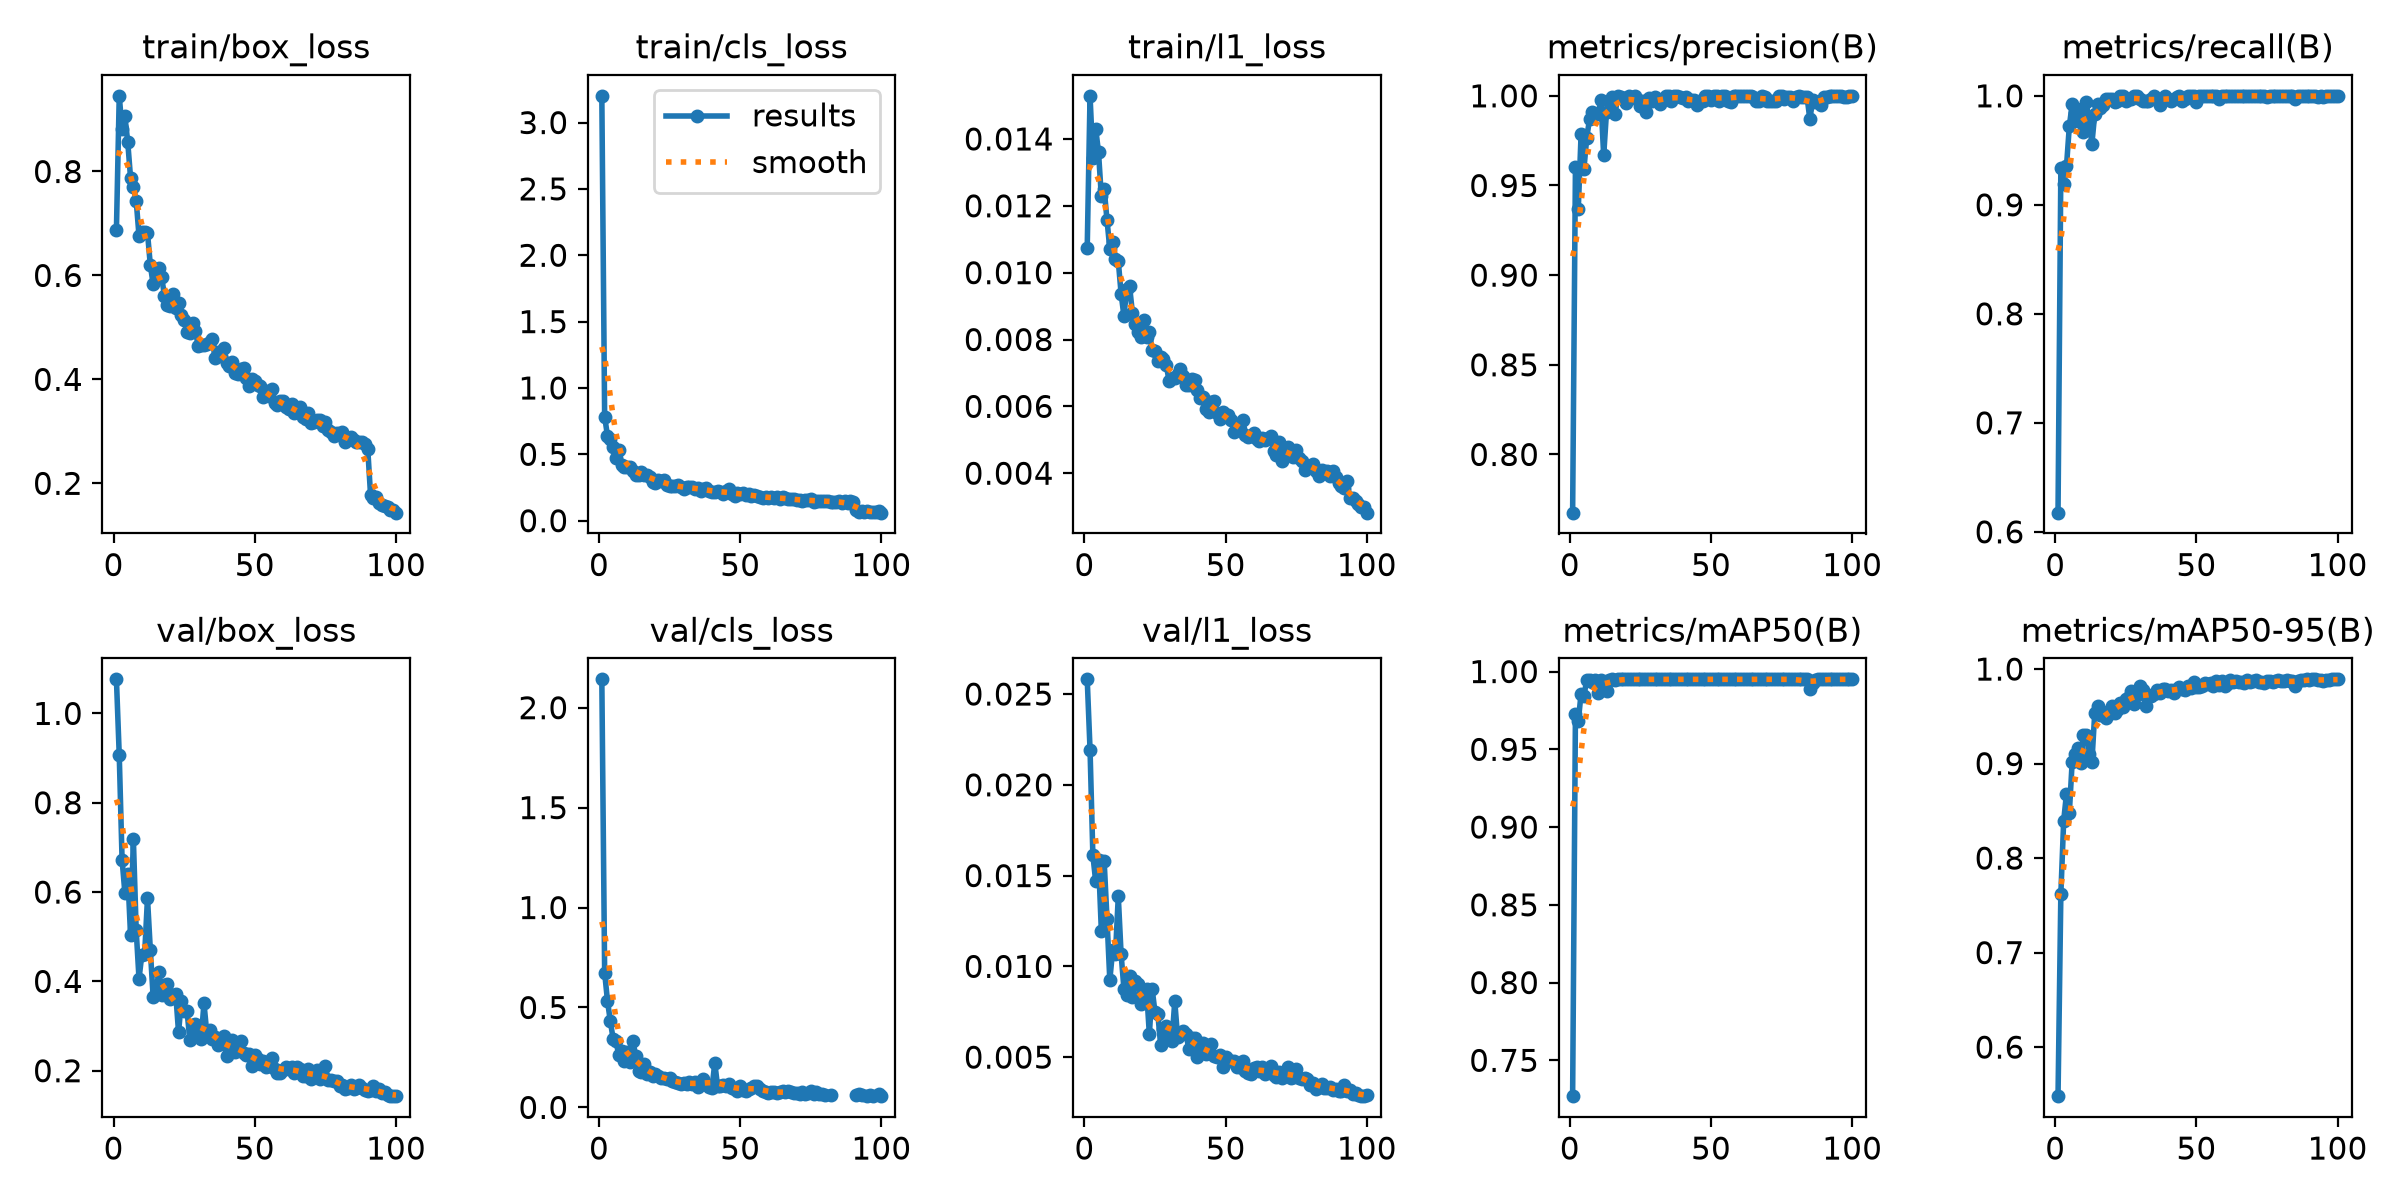

The data file committed next to this chart (first rows):
epoch, time, train/box_loss, train/cls_loss, train/l1_loss, metrics/precision(B), metrics/recall(B), metrics/mAP50(B), metrics/mAP50-95(B), val/box_loss, val/cls_loss, val/l1_loss, lr/pg0, lr/pg1, lr/pg2
1, 29.77, 0.6874, 3.201, 0.01075, 0.7675, 0.6176, 0.727, 0.5481, 1.076, 2.142, 0.02581, 0.0006632, 0.0006632, 0.0006632
2, 58.19, 0.9456, 0.7841, 0.01529, 0.9601, 0.9334, 0.973, 0.7617, 0.9064, 0.6748, 0.02193, 0.001317, 0.001317, 0.001317
3, 86.9, 0.8812, 0.64, 0.01342, 0.9368, 0.9187, 0.968, 0.8394, 0.6728, 0.5335, 0.01612, 0.001957, 0.001957, 0.001957
4, 115.1, 0.9064, 0.6167, 0.01431, 0.9786, 0.9354, 0.9859, 0.8681, 0.5976, 0.4329, 0.01468, 0.001941, 0.001941, 0.001941
5, 143.3, 0.8572, 0.5571, 0.0136, 0.9592, 0.972, 0.9845, 0.8476, 0.6405, 0.3434, 0.01584, 0.001921, 0.001921, 0.001921
6, 171.5, 0.788, 0.472, 0.01228, 0.9766, 0.9922, 0.9943, 0.9014, 0.5039, 0.3314, 0.01196, 0.001901, 0.001901, 0.001901
7, 199.6, 0.7705, 0.5361, 0.01251, 0.987, 0.9844, 0.9943, 0.91, 0.7189, 0.262, 0.01579, 0.001881, 0.001881, 0.001881
8, 227.7, 0.7438, 0.4209, 0.01158, 0.9909, 0.9767, 0.9935, 0.9169, 0.5147, 0.2832, 0.01263, 0.001861, 0.001861, 0.001861
9, 255.8, 0.6762, 0.4069, 0.01071, 0.9897, 0.9879, 0.9946, 0.901, 0.4059, 0.2302, 0.00924, 0.001842, 0.001842, 0.001842
10, 283.9, 0.6841, 0.4066, 0.01093, 0.9897, 0.9664, 0.9863, 0.9306, 0.4598, 0.2752, 0.01089, 0.001822, 0.001822, 0.001822
11, 312, 0.6841, 0.4032, 0.0104, 0.9974, 0.994, 0.9947, 0.9301, 0.462, 0.2257, 0.01068, 0.001802, 0.001802, 0.001802
12, 340, 0.6823, 0.3768, 0.01035, 0.9667, 0.9767, 0.9913, 0.9106, 0.5863, 0.3326, 0.01385, 0.001782, 0.001782, 0.001782
13, 368.1, 0.6201, 0.3405, 0.00937, 0.9912, 0.9561, 0.9873, 0.9021, 0.4713, 0.258, 0.01066, 0.001762, 0.001762, 0.001762
14, 396, 0.5834, 0.3447, 0.0087, 0.9974, 0.9835, 0.9949, 0.9532, 0.3656, 0.1822, 0.00877, 0.001743, 0.001743, 0.001743
15, 424, 0.6091, 0.3633, 0.00952, 0.9996, 0.9922, 0.995, 0.9612, 0.373, 0.1763, 0.00843, 0.001723, 0.001723, 0.001723
16, 452, 0.6149, 0.3433, 0.00959, 0.9897, 0.9889, 0.9947, 0.9513, 0.4217, 0.2158, 0.00948, 0.001703, 0.001703, 0.001703
17, 480.3, 0.5978, 0.3479, 0.0088, 1, 0.9918, 0.995, 0.9543, 0.3693, 0.1695, 0.00832, 0.001683, 0.001683, 0.001683
18, 509.1, 0.5609, 0.3328, 0.00845, 0.9994, 0.9974, 0.995, 0.9481, 0.3919, 0.1795, 0.00918, 0.001663, 0.001663, 0.001663
19, 537.8, 0.5424, 0.2915, 0.00822, 0.9985, 0.9974, 0.995, 0.952, 0.3947, 0.1584, 0.00903, 0.001644, 0.001644, 0.001644
20, 565.8, 0.5407, 0.2858, 0.00809, 0.996, 0.9974, 0.995, 0.9608, 0.3616, 0.1679, 0.00792, 0.001624, 0.001624, 0.001624
21, 593.7, 0.5646, 0.3074, 0.00857, 1, 0.9948, 0.995, 0.9537, 0.3701, 0.1566, 0.00842, 0.001604, 0.001604, 0.001604
22, 621.7, 0.5364, 0.2962, 0.00807, 0.9995, 0.9948, 0.995, 0.9566, 0.3724, 0.1486, 0.00873, 0.001584, 0.001584, 0.001584
23, 649.9, 0.5461, 0.3058, 0.00823, 0.9999, 1, 0.995, 0.9645, 0.286, 0.1477, 0.00626, 0.001564, 0.001564, 0.001564
24, 678.2, 0.523, 0.2698, 0.00768, 0.9974, 1, 0.995, 0.9596, 0.3566, 0.1401, 0.00875, 0.001545, 0.001545, 0.001545
25, 706.4, 0.5148, 0.2632, 0.00766, 0.9943, 0.9948, 0.995, 0.9684, 0.3331, 0.1464, 0.00747, 0.001525, 0.001525, 0.001525
26, 734.6, 0.4921, 0.262, 0.00735, 0.9972, 0.9974, 0.995, 0.97, 0.3345, 0.1326, 0.00739, 0.001505, 0.001505, 0.001505
27, 762.8, 0.4887, 0.2633, 0.00749, 0.9908, 0.9974, 0.9949, 0.9766, 0.2684, 0.1278, 0.00566, 0.001485, 0.001485, 0.001485
28, 791, 0.5083, 0.2664, 0.00742, 0.9986, 1, 0.995, 0.9631, 0.3022, 0.1202, 0.00653, 0.001465, 0.001465, 0.001465
29, 819.1, 0.4922, 0.2509, 0.00724, 0.9969, 1, 0.995, 0.9727, 0.3042, 0.1178, 0.00672, 0.001446, 0.001446, 0.001446
30, 847.2, 0.4637, 0.2416, 0.00675, 0.9996, 0.9974, 0.995, 0.9818, 0.2875, 0.1204, 0.00618, 0.001426, 0.001426, 0.001426
31, 875.5, 0.4661, 0.2506, 0.00685, 0.9969, 0.9948, 0.995, 0.9774, 0.2705, 0.1186, 0.00588, 0.001406, 0.001406, 0.001406
32, 903.7, 0.4668, 0.2541, 0.00684, 0.9954, 0.9948, 0.995, 0.9605, 0.3514, 0.1265, 0.00808, 0.001386, 0.001386, 0.001386
33, 931.8, 0.4674, 0.2543, 0.00698, 0.9983, 0.9948, 0.995, 0.9715, 0.2845, 0.1163, 0.0061, 0.001366, 0.001366, 0.001366
34, 959.7, 0.472, 0.2359, 0.00711, 1, 0.9971, 0.995, 0.972, 0.2921, 0.1291, 0.00635, 0.001347, 0.001347, 0.001347
35, 987.6, 0.4772, 0.245, 0.0069, 1, 0.9999, 0.995, 0.9736, 0.2714, 0.1018, 0.00646, 0.001327, 0.001327, 0.001327
36, 1016, 0.4405, 0.2253, 0.00664, 0.9971, 0.9974, 0.995, 0.9774, 0.2755, 0.1167, 0.00625, 0.001307, 0.001307, 0.001307
37, 1044, 0.4527, 0.2395, 0.00665, 1, 0.9914, 0.995, 0.9745, 0.2566, 0.1438, 0.00545, 0.001287, 0.001287, 0.001287
38, 1072, 0.4453, 0.2452, 0.00682, 0.9997, 0.9974, 0.995, 0.9788, 0.2675, 0.1164, 0.00606, 0.001267, 0.001267, 0.001267
39, 1100, 0.4595, 0.2269, 0.0068, 0.9995, 1, 0.995, 0.9785, 0.278, 0.1002, 0.00603, 0.001248, 0.001248, 0.001248
40, 1127, 0.4319, 0.2154, 0.00649, 0.999, 0.9974, 0.995, 0.977, 0.2326, 0.09512, 0.00502, 0.001228, 0.001228, 0.001228
41, 1155, 0.4251, 0.2147, 0.00624, 0.9994, 0.9948, 0.995, 0.9776, 0.2475, 0.2223, 0.00547, 0.001208, 0.001208, 0.001208
42, 1183, 0.433, 0.227, 0.00629, 0.9971, 0.9974, 0.995, 0.975, 0.2693, 0.1047, 0.0058, 0.001188, 0.001188, 0.001188
43, 1211, 0.4117, 0.2139, 0.00592, 0.9974, 0.9989, 0.995, 0.9787, 0.2413, 0.1052, 0.00519, 0.001168, 0.001168, 0.001168
44, 1239, 0.4106, 0.2026, 0.00583, 0.9974, 0.9998, 0.995, 0.9808, 0.2489, 0.1124, 0.00528, 0.001149, 0.001149, 0.001149
45, 1267, 0.4208, 0.226, 0.00613, 0.9951, 0.9948, 0.995, 0.9787, 0.2661, 0.107, 0.00571, 0.001129, 0.001129, 0.001129
46, 1295, 0.4216, 0.2372, 0.00617, 0.9972, 0.9974, 0.995, 0.9776, 0.24, 0.1193, 0.00504, 0.001109, 0.001109, 0.001109
47, 1323, 0.4027, 0.2029, 0.00581, 0.997, 1, 0.995, 0.9825, 0.2345, 0.09525, 0.00503, 0.001089, 0.001089, 0.001089
48, 1351, 0.3865, 0.1895, 0.00562, 1, 0.9998, 0.995, 0.9794, 0.2386, 0.09, 0.00513, 0.001069, 0.001069, 0.001069
49, 1379, 0.4, 0.2057, 0.00583, 0.9998, 1, 0.995, 0.9859, 0.2116, 0.0817, 0.00447, 0.00105, 0.00105, 0.00105
50, 1407, 0.3964, 0.1997, 0.00572, 0.9974, 0.9945, 0.995, 0.981, 0.2359, 0.1059, 0.00498, 0.00103, 0.00103, 0.00103
51, 1435, 0.39, 0.2054, 0.00574, 0.9999, 1, 0.995, 0.9807, 0.2261, 0.0893, 0.00486, 0.00101, 0.00101, 0.00101
52, 1462, 0.3865, 0.1971, 0.00558, 0.9999, 1, 0.995, 0.9824, 0.2155, 0.07965, 0.00477, 0.0009902, 0.0009902, 0.0009902
53, 1490, 0.3659, 0.1995, 0.00522, 0.9972, 1, 0.995, 0.9849, 0.2217, 0.09387, 0.00479, 0.0009704, 0.0009704, 0.0009704
54, 1518, 0.3771, 0.1888, 0.00541, 1, 0.9999, 0.995, 0.9838, 0.2093, 0.09559, 0.00445, 0.0009506, 0.0009506, 0.0009506
55, 1546, 0.3679, 0.1899, 0.00533, 0.9998, 1, 0.995, 0.9856, 0.2103, 0.1054, 0.00443, 0.0009308, 0.0009308, 0.0009308
56, 1574, 0.3814, 0.1872, 0.00558, 0.9972, 1, 0.995, 0.9819, 0.2276, 0.1061, 0.00477, 0.000911, 0.000911, 0.000911
57, 1602, 0.355, 0.1753, 0.00513, 0.9968, 1, 0.995, 0.987, 0.2031, 0.09168, 0.00425, 0.0008912, 0.0008912, 0.0008912
58, 1630, 0.3499, 0.174, 0.00507, 0.9999, 0.9974, 0.995, 0.9828, 0.1939, 0.08237, 0.00411, 0.0008714, 0.0008714, 0.0008714
59, 1658, 0.3581, 0.1792, 0.00512, 0.9998, 1, 0.995, 0.9871, 0.1943, 0.07842, 0.00408, 0.0008516, 0.0008516, 0.0008516
60, 1686, 0.3594, 0.1727, 0.00519, 0.9997, 1, 0.995, 0.9825, 0.2018, 0.07373, 0.0044, 0.0008318, 0.0008318, 0.0008318
... 40 more rows
